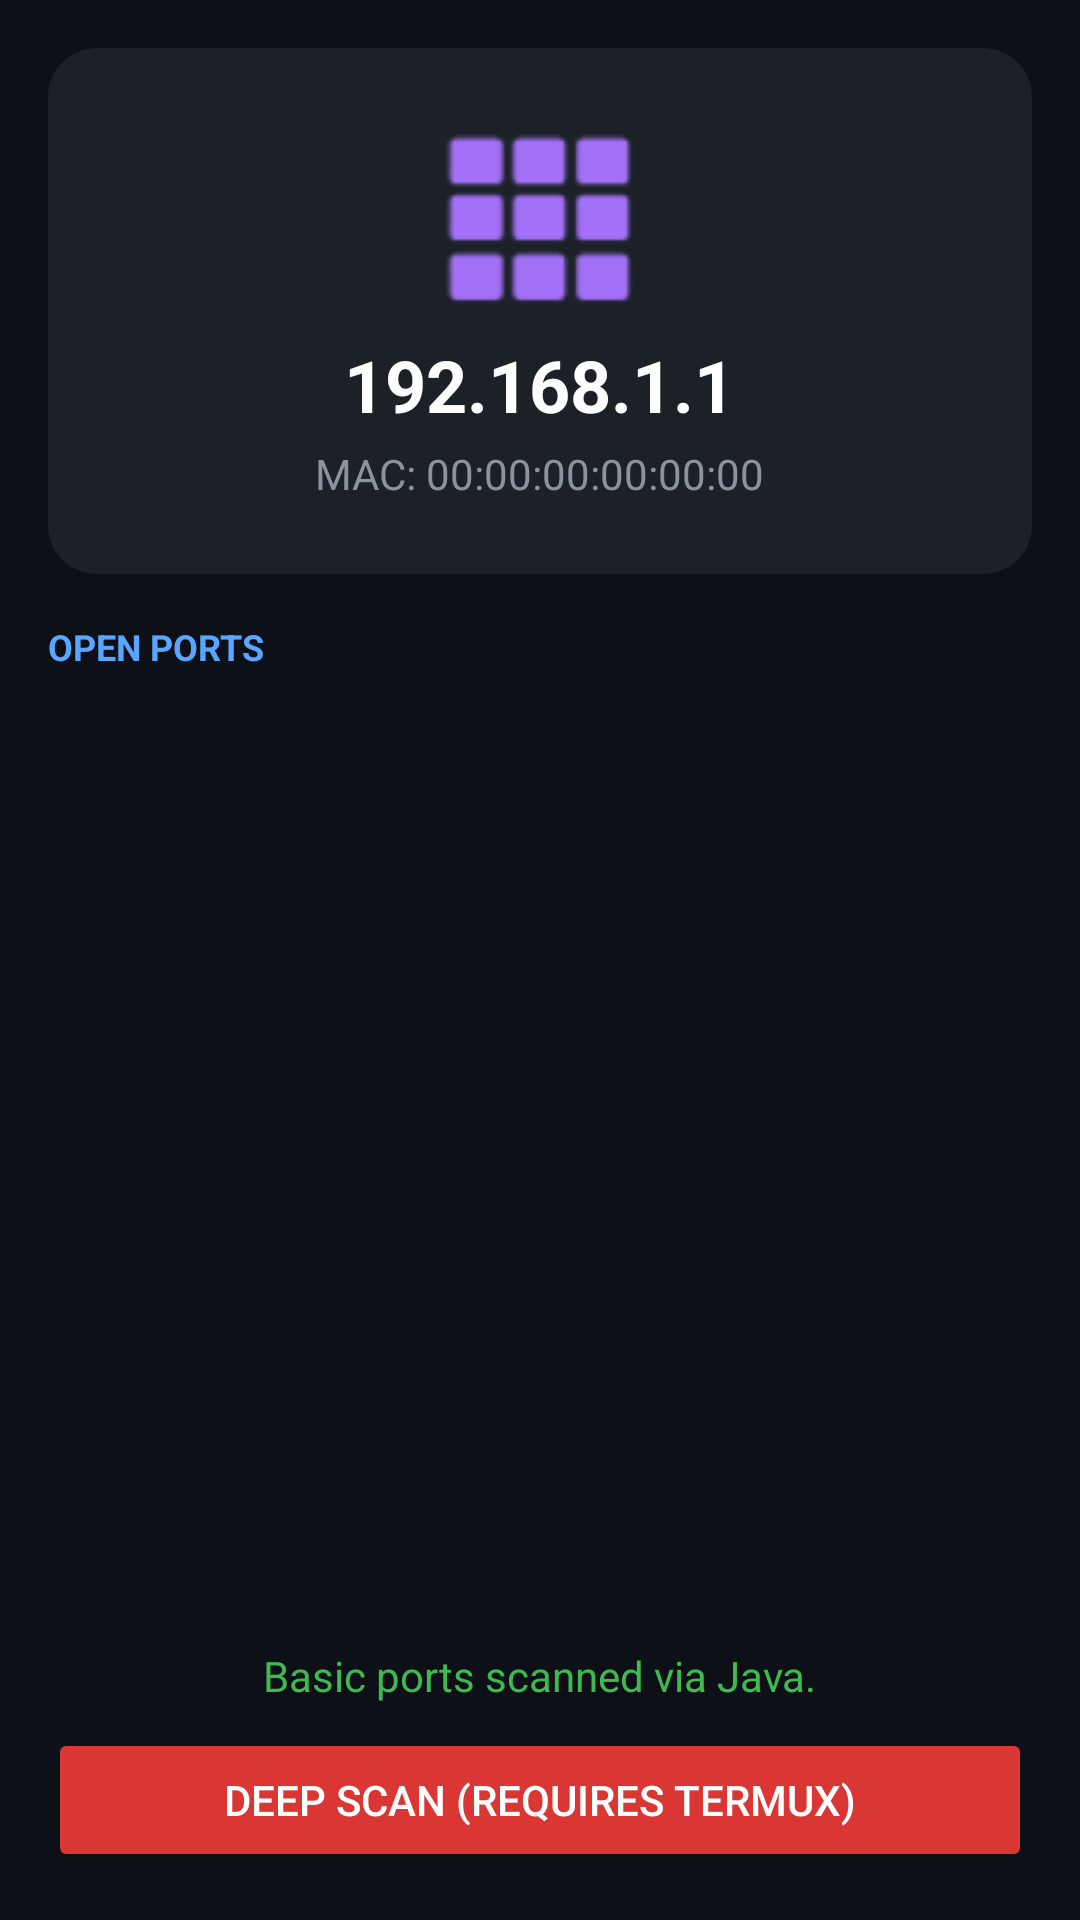

Write the Android layout XML for this screen, with the resource values it uses.
<!-- AndroidManifest.xml: application theme AppTheme -->
<!-- res/layout/activity_device_details.xml -->
<?xml version="1.0" encoding="utf-8"?>
<LinearLayout xmlns:android="http://schemas.android.com/apk/res/android" xmlns:app="http://schemas.android.com/apk/res-auto" android:layout_width="match_parent" android:layout_height="match_parent" android:orientation="vertical" android:background="#0D1117" android:padding="16dp">
    <androidx.cardview.widget.CardView android:layout_width="match_parent" android:layout_height="wrap_content" android:layout_marginBottom="16dp" app:cardBackgroundColor="#1C2128" app:cardCornerRadius="16dp" app:cardElevation="0dp">
        <LinearLayout android:layout_width="match_parent" android:layout_height="wrap_content" android:orientation="vertical" android:padding="24dp" android:gravity="center">
            <ImageView android:layout_width="64dp" android:layout_height="64dp" android:src="@android:drawable/ic_dialog_dialer" android:tint="#A371F7"/>
            <TextView android:id="@+id/tvDetailsIp" android:layout_width="wrap_content" android:layout_height="wrap_content" android:text="192.168.1.1" android:textColor="#FFFFFF" android:textSize="24sp" android:textStyle="bold" android:layout_marginTop="8dp"/>
            <TextView android:id="@+id/tvDetailsMac" android:layout_width="wrap_content" android:layout_height="wrap_content" android:text="MAC: 00:00:00:00:00:00" android:textColor="#8B949E" android:textSize="14sp" android:layout_marginTop="4dp"/>
        </LinearLayout>
    </androidx.cardview.widget.CardView>
    <TextView android:layout_width="match_parent" android:layout_height="wrap_content" android:text="OPEN PORTS" android:textColor="#58A6FF" android:textSize="12sp" android:textStyle="bold" android:layout_marginBottom="8dp"/>
    <androidx.recyclerview.widget.RecyclerView android:id="@+id/recyclerPorts" android:layout_width="match_parent" android:layout_height="0dp" android:layout_weight="1"/>
    <TextView android:id="@+id/tvStatus" android:layout_width="wrap_content" android:layout_height="wrap_content" android:text="Basic ports scanned via Java." android:textColor="#3FB950" android:layout_gravity="center_horizontal" android:layout_marginTop="8dp"/>
    <Button android:id="@+id/btnDeepScan" android:layout_width="match_parent" android:layout_height="wrap_content" android:text="Deep Scan (Requires Termux)" android:textColor="#FFFFFF" android:backgroundTint="#DA3633" android:layout_marginTop="8dp"/>
</LinearLayout>
<!-- resources referenced by this layout -->
<resources>
  <style name="AppTheme" parent="Theme.MaterialComponents.NoActionBar"><item name="android:windowBackground">#0D1117</item><item name="android:statusBarColor">#161B22</item><item name="colorPrimary">#58A6FF</item></style>
</resources>
